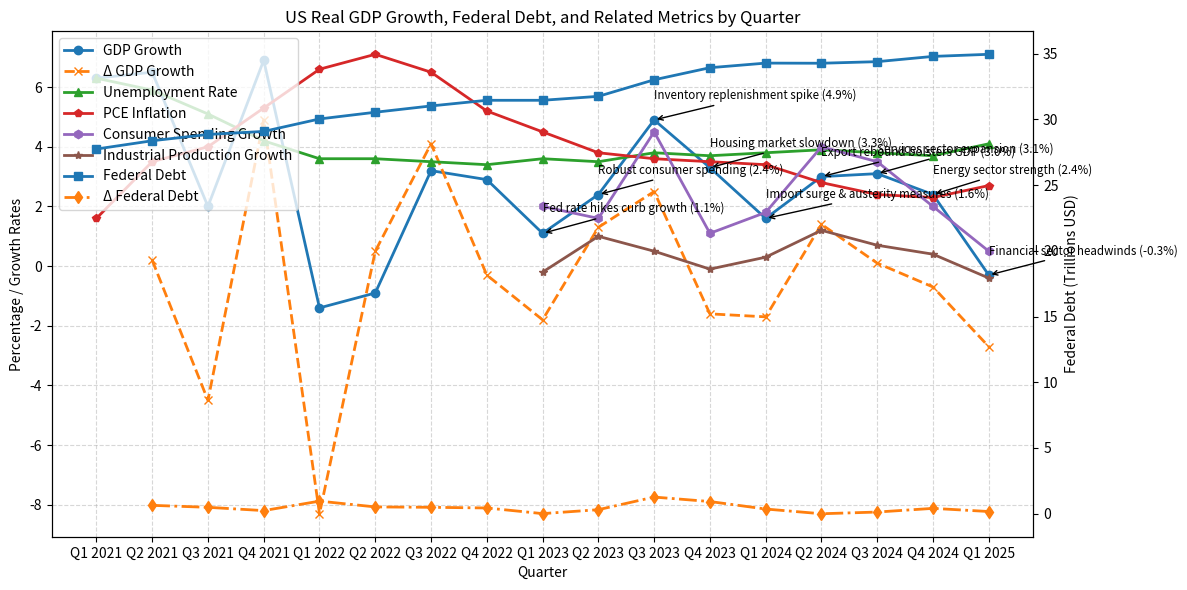

Reproduce this figure in Python.
import argparse
import matplotlib.pyplot as plt
import numpy as np

def main():
    parser = argparse.ArgumentParser()
    parser.add_argument('-o', '--output', help='Path to save figure')
    args = parser.parse_args()

    quarters = [
        "Q1 2021", "Q2 2021", "Q3 2021", "Q4 2021",
        "Q1 2022", "Q2 2022", "Q3 2022", "Q4 2022",
        "Q1 2023", "Q2 2023", "Q3 2023", "Q4 2023",
        "Q1 2024", "Q2 2024", "Q3 2024", "Q4 2024",
        "Q1 2025"
    ]

    gdp_growth = [
        6.3, 6.5, 2.0, 6.9,
        -1.4, -0.9, 3.2, 2.9,
        1.1, 2.4, 4.9, 3.3,
        1.6, 3.0, 3.1, 2.4,
        -0.3
    ]

    federal_debt = [
        27.75, 28.38, 28.86, 29.09,
        30.04, 30.55, 31.03, 31.46,
        31.46, 31.76, 33.02, 33.94,
        34.29, 34.28, 34.40, 34.80,
        34.96
    ]

    unemployment_rate = [
        6.3, 5.9, 5.1, 4.2,
        3.6, 3.6, 3.5, 3.4,
        3.6, 3.5, 3.8, 3.7,
        3.8, 3.9, 3.8, 3.7,
        4.1
    ]

    pce_inflation = [
        1.6, 3.5, 4.0, 5.3,
        6.6, 7.1, 6.5, 5.2,
        4.5, 3.8, 3.6, 3.5,
        3.4, 2.8, 2.4, 2.3,
        2.7
    ]

    consumer_spending = [
        np.nan, np.nan, np.nan, np.nan,
        np.nan, np.nan, np.nan, np.nan,
        2.0, 1.6, 4.5, 1.1,
        1.8, 4.0, 3.5, 2.0,
        0.5
    ]

    industrial_production = [
        np.nan, np.nan, np.nan, np.nan,
        np.nan, np.nan, np.nan, np.nan,
        -0.2, 1.0, 0.5, -0.1,
        0.3, 1.2, 0.7, 0.4,
        -0.4
    ]

    raw_annotations = {
        8: "Fed rate hikes curb growth",
        9: "Robust consumer spending",
        10: "Inventory replenishment spike",
        11: "Housing market slowdown",
        12: "Import surge & austerity measures",
        13: "Export rebound bolsters GDP",
        14: "Services sector expansion",
        15: "Energy sector strength",
        16: "Financial sector headwinds"
    }

    annotations = {
        idx: f"{text} ({gdp_growth[idx]:.1f}%)"
        for idx, text in raw_annotations.items()
    }

    derivative_gdp = np.diff(gdp_growth)
    derivative_debt = np.diff(federal_debt)
    corr = np.corrcoef(derivative_gdp, derivative_debt)[0,1]
    print(f"Correlation between Δ GDP Growth and Δ Federal Debt: {corr:.2f}")

    fig, ax1 = plt.subplots(figsize=(12, 6))
    ax1.plot(quarters, gdp_growth, marker='o', linewidth=2, label='GDP Growth')
    ax1.plot(quarters[1:], derivative_gdp, marker='x', linestyle='--', linewidth=2, label='Δ GDP Growth')
    ax1.plot(quarters, unemployment_rate, marker='^', linewidth=2, label='Unemployment Rate')
    ax1.plot(quarters, pce_inflation, marker='p', linewidth=2, label='PCE Inflation')
    ax1.plot(quarters, consumer_spending, marker='h', linewidth=2, label='Consumer Spending Growth')
    ax1.plot(quarters, industrial_production, marker='*', linewidth=2, label='Industrial Production Growth')

    for idx, text in annotations.items():
        ax1.annotate(
            text,
            xy=(quarters[idx], gdp_growth[idx]),
            xytext=(idx, gdp_growth[idx] + 0.7),
            arrowprops=dict(arrowstyle='->', lw=1),
            fontsize='small'
        )
    ax1.set_xlabel("Quarter")
    ax1.set_ylabel("Percentage / Growth Rates")
    ax1.grid(True, linestyle='--', alpha=0.5)

    ax2 = ax1.twinx()
    ax2.plot(quarters, federal_debt, marker='s', linewidth=2, label='Federal Debt')
    ax2.plot(quarters[1:], derivative_debt, marker='d', linestyle='-.', linewidth=2, label='Δ Federal Debt')
    ax2.set_ylabel("Federal Debt (Trillions USD)")

    lines1, labels1 = ax1.get_legend_handles_labels()
    lines2, labels2 = ax2.get_legend_handles_labels()
    ax1.legend(lines1 + lines2, labels1 + labels2, loc='upper left')

    plt.title("US Real GDP Growth, Federal Debt, and Related Metrics by Quarter")
    fig.tight_layout()

    if args.output:
        plt.savefig(args.output)
    else:
        plt.show()

if __name__ == "__main__":
    main()
